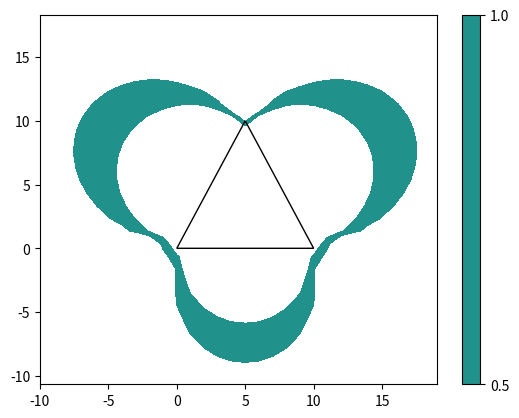
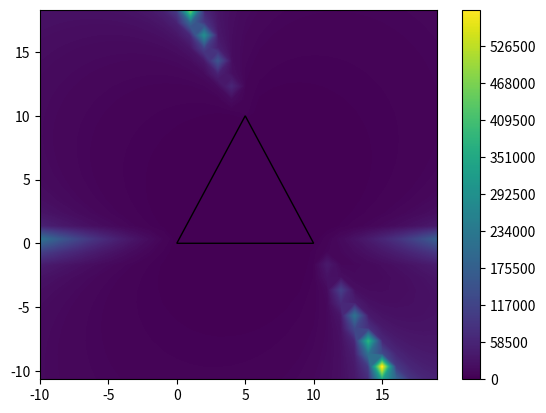

These figures' Python source, in order:
import math
import numpy as np
import matplotlib.pyplot as plt
import matplotlib.mlab as mlab
import matplotlib.cm as cm

# Definition of microphone co-ordinates in 2D
h1 = [0, 0]
h2 = [10, 0]
h3 = [5, 10]
h4 = [10,10]

# Put microphone co-ordinates in a matrix, H
H = np.array([h1, h2, h3])

# Set variables
v_sound = 343.382902  # Speed of sound
a_xrange = 30  # Maximum range in x for position of sound source, a
a_xmin = 5 - a_xrange / 2
a_yrange = 30  # Maximum range in y for position of sound source, a
a_ymin = np.sqrt(75) / 2 - a_yrange / 2
dc = 5  # Speed of sound error


# increment = 1
#
# no_steps_x = int(max_a_x*2/increment + 1)
# no_steps_y = int(max_a_y*2/increment + 1)
#
# x_range = np.arange((5 - max_a_x), (5+max_a_x) , increment)
# y_range = np.arange((math.sqrt(75)/2 - max_a_y), (math.sqrt(75)/2 + max_a_y), increment)


def R(i, a_x, a_y, H):
    """
    Definition of R the distance from the sound source, a, to microphone i in 2D
    """
    return np.sqrt(np.power((H[i][0] - a_x), 2) + np.power((H[i][1] - a_y), 2))


def m(i, j, a_x, a_y, H):
    """
    Returns the value of M[i,j] with sound source, a, and microphone positions H.

    """
    if j == 0:
        choice = a_x
    else:
        choice = a_y

    if R(i, a_x, a_y, H) == 0:
        return 0
    else:
        return np.divide(np.subtract(H[i][j], choice), R(i, a_x, a_y, H))


def E(a_x, a_y, H, dc):
    """
    Returns a 3x1 matrix containing the position estimate errors for error in speed of sound, dc
    First index is error in x
    Second index is error iny
    Third index is...
    :param a:
    :param H:
    :return:
    """
    # m11 = m(0, 0, a_x, a_y, H)
    # m12 = m(0, 1, a_x, a_y, H)
    #
    # m21 = m(1, 0, a_x, a_y, H)
    # m22 = m(1, 1, a_x, a_y, H)
    #
    # m31 = m(2, 0, a_x, a_y, H)
    # m32 = m(2, 1, a_x, a_y, H)

    assert R(0,0,0,H) == 0
    assert R(1,0,0,H) == 10

    assert m(1,0,0,0,H) == 1

    M = np.zeros((3, 3))

    for i in range(3):
        M[i][2] = 1
        for j in range(2):
            M[i][j] = m(i, j, a_x, a_y, H)

    M_inv = np.linalg.inv(M)

    T = np.array([[np.divide(R(0, a_x, a_y, H), v_sound)], [np.divide(R(1, a_x, a_y, H), v_sound)],
                  [np.divide(R(2, a_x, a_y, H), v_sound)]])

    return np.multiply(np.matmul(M_inv, T), dc)  # This is a 4x1 array


absolute_error_sos = np.zeros((a_xrange, a_yrange))

x = np.arange(a_xmin, a_xrange + a_xmin, 1)
y = np.arange(a_ymin, a_yrange + a_ymin, 1)

for i in range(a_xrange):
    for j in range(a_yrange):
        a_x = a_xmin + i
        a_y = a_ymin + j
        a = [a_x, a_y]
        print(a)

        error_matrix = E(a_x, a_y, H, dc)

        absolute_error_sos[j][i] = np.sqrt(math.pow(error_matrix[0][0], 2) + math.pow(error_matrix[1][0], 2))

# Define variables delta t
Dt1 = [3]
Dt2 = [0]
Dt3 = [3]
DT = np.array([Dt1, Dt2, Dt3])


def d(i, j, a_x, a_y, H):
    if j == 0:
        choice = a_x
    else:
        choice = a_y

    if R(i, a_x, a_y, H) == 0:
        return 0
    else:
        return np.divide((H[i][j] - choice), np.multiply(v_sound, R(i, a_x, a_y, H)))


def E_time(a_x, a_y, DT, H):

    D = np.zeros((3, 3))

    for i in range(3):
        D[i][2] = 1
        for j in range(2):
            D[i][j] = d(i, j, a_x, a_y, H)

    D_inv = np.linalg.inv(D)

    return np.matmul(D_inv,DT)  # Should be a 3 x 1 array

absolute_error_time = np.zeros((a_xrange, a_yrange))

for i in range(a_xrange):
    for j in range(a_yrange):
        a_x = a_xmin + i
        a_y = a_ymin + j
        a = [a_x, a_y]

        error_matrix = E_time(a_x, a_y, DT, H)

        absolute_error_time[j][i] = np.sqrt(math.pow(error_matrix[0][0], 2) + math.pow(error_matrix[1][0], 2))

# print(absolute_error)

absolute_error = absolute_error_sos + absolute_error_time

X, Y = np.meshgrid(x, y, indexing='xy')

plt.figure(1)

# Z = np.sqrt(np.power(E_vec(X, Y, H, dc)[0][0], 2) + np.power(E_vec(X, Y, H, dc)[1][0], 2))

contours = plt.contourf(X, Y, absolute_error_sos,levels=[0.5,1])
#plt.clabel(contours, inline=True, fontsize=10)
plt.colorbar()

# Draw the sensor positions in
plt.gca().add_patch(plt.Polygon(H, facecolor=None,fill=False))

plt.figure(2)

plt.contourf(X,Y,absolute_error_time, 400)
plt.gca().add_patch(plt.Polygon(H, facecolor=None,fill=False))
plt.colorbar()

plt.show()